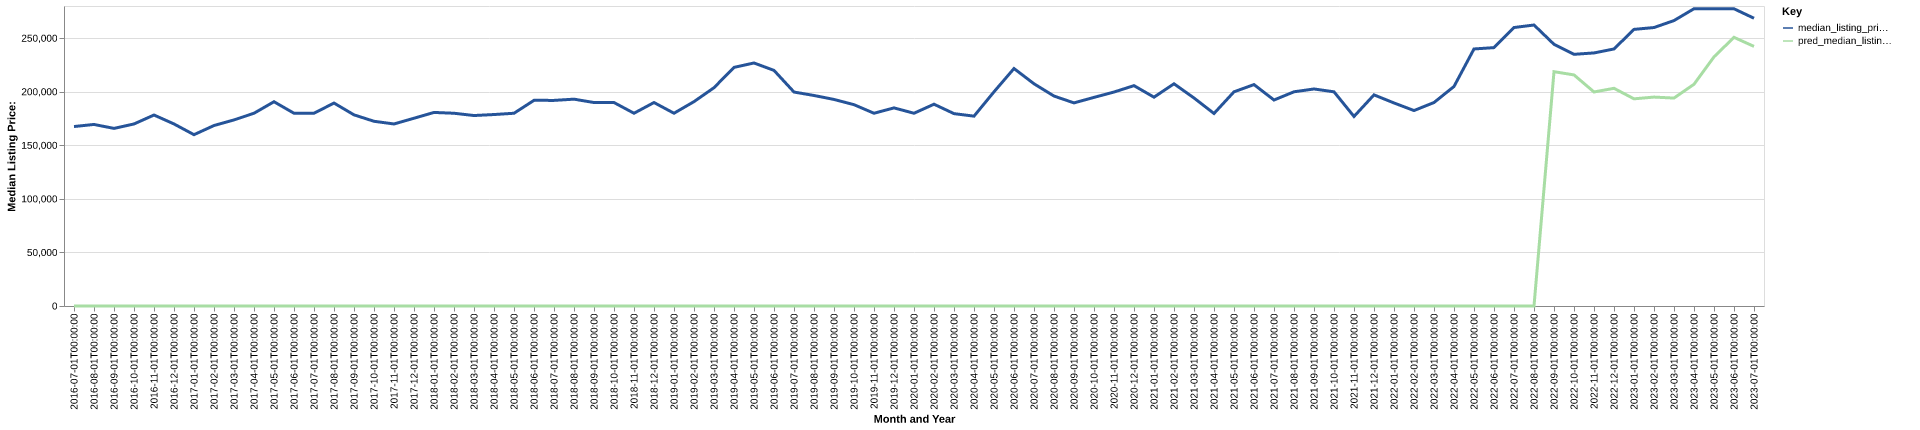

Data behind this chart, as committed beside it:
date, time_idx, median_listing_price, thirty_year_interest_rate_five, month, county_name, active_listing_count, median_days_on_market, pred_median_listing_price, month_year
2016-07-01, 0, 167500, 3.72, 7, daviess, ky, 268.0, 48.0, 0, Jul-2016
2016-08-01, 1, 169450, 3.73, 8, daviess, ky, 250.0, 61.0, 0, Aug-2016
2016-09-01, 2, 165750, 3.66, 9, daviess, ky, 268.0, 55.0, 0, Sep-2016
2016-10-01, 3, 169900, 3.64, 10, daviess, ky, 284.0, 52.0, 0, Oct-2016
2016-11-01, 4, 178250, 3.66, 11, daviess, ky, 280.0, 57.0, 0, Nov-2016
2016-12-01, 5, 169900, 3.48, 12, daviess, ky, 268.0, 68.0, 0, Dec-2016
2017-01-01, 6, 159900, 3.45, 1, daviess, ky, 252.0, 80.0, 0, Jan-2017
2017-02-01, 7, 168450, 3.5, 2, daviess, ky, 262.0, 73.0, 0, Feb-2017
2017-03-01, 8, 173675, 3.52, 3, daviess, ky, 268.0, 54.0, 0, Mar-2017
2017-04-01, 9, 179900, 4.03, 4, daviess, ky, 258.0, 52.0, 0, Apr-2017
2017-05-01, 10, 190650, 4.32, 5, daviess, ky, 249.0, 46.0, 0, May-2017
2017-06-01, 11, 179900, 4.2, 6, daviess, ky, 250.0, 52.0, 0, Jun-2017
2017-07-01, 12, 179900, 4.19, 7, daviess, ky, 256.0, 52.0, 0, Jul-2017
2017-08-01, 13, 189425, 4.3, 8, daviess, ky, 272.0, 47.0, 0, Aug-2017
2017-09-01, 14, 178400, 4.1, 9, daviess, ky, 292.0, 51.0, 0, Sep-2017
2017-10-01, 15, 172400, 4.05, 10, daviess, ky, 284.0, 61.0, 0, Oct-2017
2017-11-01, 16, 169900, 3.94, 11, daviess, ky, 284.0, 65.0, 0, Nov-2017
2017-12-01, 17, 175250, 4.03, 12, daviess, ky, 267.0, 71.0, 0, Dec-2017
2018-01-01, 18, 180655, 3.93, 1, daviess, ky, 256.0, 75.0, 0, Jan-2018
2018-02-01, 19, 179900, 3.83, 2, daviess, ky, 256.0, 69.0, 0, Feb-2018
2018-03-01, 20, 177775, 3.94, 3, daviess, ky, 248.0, 55.0, 0, Mar-2018
2018-04-01, 21, 178700, 3.95, 4, daviess, ky, 252.0, 54.0, 0, Apr-2018
2018-05-01, 22, 179900, 3.99, 5, daviess, ky, 249.0, 52.0, 0, May-2018
2018-06-01, 23, 191950, 4.15, 6, daviess, ky, 265.0, 49.0, 0, Jun-2018
2018-07-01, 24, 191900, 4.4, 7, daviess, ky, 287.0, 50.0, 0, Jul-2018
2018-08-01, 25, 193050, 4.46, 8, daviess, ky, 302.0, 51.0, 0, Aug-2018
2018-09-01, 26, 189900, 4.58, 9, daviess, ky, 306.0, 57.0, 0, Sep-2018
2018-10-01, 27, 189900, 4.66, 10, daviess, ky, 316.0, 56.0, 0, Oct-2018
2018-11-01, 28, 179900, 4.62, 11, daviess, ky, 317.0, 55.0, 0, Nov-2018
2018-12-01, 29, 189900, 4.54, 12, daviess, ky, 287.0, 71.0, 0, Dec-2018
2019-01-01, 30, 179911, 4.6, 1, daviess, ky, 270.0, 76.0, 0, Jan-2019
2019-02-01, 31, 190750, 4.72, 2, daviess, ky, 259.0, 71.0, 0, Feb-2019
2019-03-01, 32, 203743, 4.9, 3, daviess, ky, 242.0, 62.0, 0, Mar-2019
2019-04-01, 33, 222708, 4.94, 4, daviess, ky, 233.0, 47.0, 0, Apr-2019
2019-05-01, 34, 226818, 4.75, 5, daviess, ky, 235.0, 56.0, 0, May-2019
2019-06-01, 35, 219900, 4.51, 6, daviess, ky, 258.0, 52.0, 0, Jun-2019
2019-07-01, 36, 199700, 4.41, 7, daviess, ky, 284.0, 47.0, 0, Jul-2019
2019-08-01, 37, 196482, 4.41, 8, daviess, ky, 286.0, 49.0, 0, Aug-2019
2019-09-01, 38, 192780, 4.2, 9, daviess, ky, 285.0, 52.0, 0, Sep-2019
2019-10-01, 39, 187900, 4.14, 10, daviess, ky, 286.0, 56.0, 0, Oct-2019
2019-11-01, 40, 179900, 3.84, 11, daviess, ky, 284.0, 64.0, 0, Nov-2019
2019-12-01, 41, 184900, 3.81, 12, daviess, ky, 261.0, 75.0, 0, Dec-2019
2020-01-01, 42, 179900, 3.75, 1, daviess, ky, 241.0, 68.0, 0, Jan-2020
2020-02-01, 43, 188334, 3.73, 2, daviess, ky, 218.0, 67.0, 0, Feb-2020
2020-03-01, 44, 179544, 3.78, 3, daviess, ky, 207.0, 50.0, 0, Mar-2020
2020-04-01, 45, 177188, 3.75, 4, daviess, ky, 196.0, 54.0, 0, Apr-2020
2020-05-01, 46, 199900, 3.74, 5, daviess, ky, 137.0, 62.0, 0, May-2020
2020-06-01, 47, 221647, 3.72, 6, daviess, ky, 126.0, 57.0, 0, Jun-2020
2020-07-01, 48, 207400, 3.49, 7, daviess, ky, 133.0, 61.0, 0, Jul-2020
2020-08-01, 49, 195950, 3.65, 8, daviess, ky, 150.0, 52.0, 0, Aug-2020
2020-09-01, 50, 189576, 3.33, 9, daviess, ky, 156.0, 44.0, 0, Sep-2020
2020-10-01, 51, 194700, 3.28, 10, daviess, ky, 156.0, 50.0, 0, Oct-2020
2020-11-01, 52, 199700, 3.21, 11, daviess, ky, 150.0, 56.0, 0, Nov-2020
2020-12-01, 53, 205666, 3.07, 12, daviess, ky, 138.0, 60.0, 0, Dec-2020
2021-01-01, 54, 194900, 2.99, 1, daviess, ky, 135.0, 59.0, 0, Jan-2021
2021-02-01, 55, 207400, 2.93, 2, daviess, ky, 105.0, 65.0, 0, Feb-2021
2021-03-01, 56, 194144, 2.88, 3, daviess, ky, 103.0, 39.0, 0, Mar-2021
2021-04-01, 57, 179675, 2.84, 4, daviess, ky, 112.0, 34.0, 0, Apr-2021
2021-05-01, 58, 199900, 2.71, 5, daviess, ky, 98.0, 46.0, 0, May-2021
2021-06-01, 59, 206650, 2.79, 6, daviess, ky, 108.0, 48.0, 0, Jun-2021
... 25 more rows
